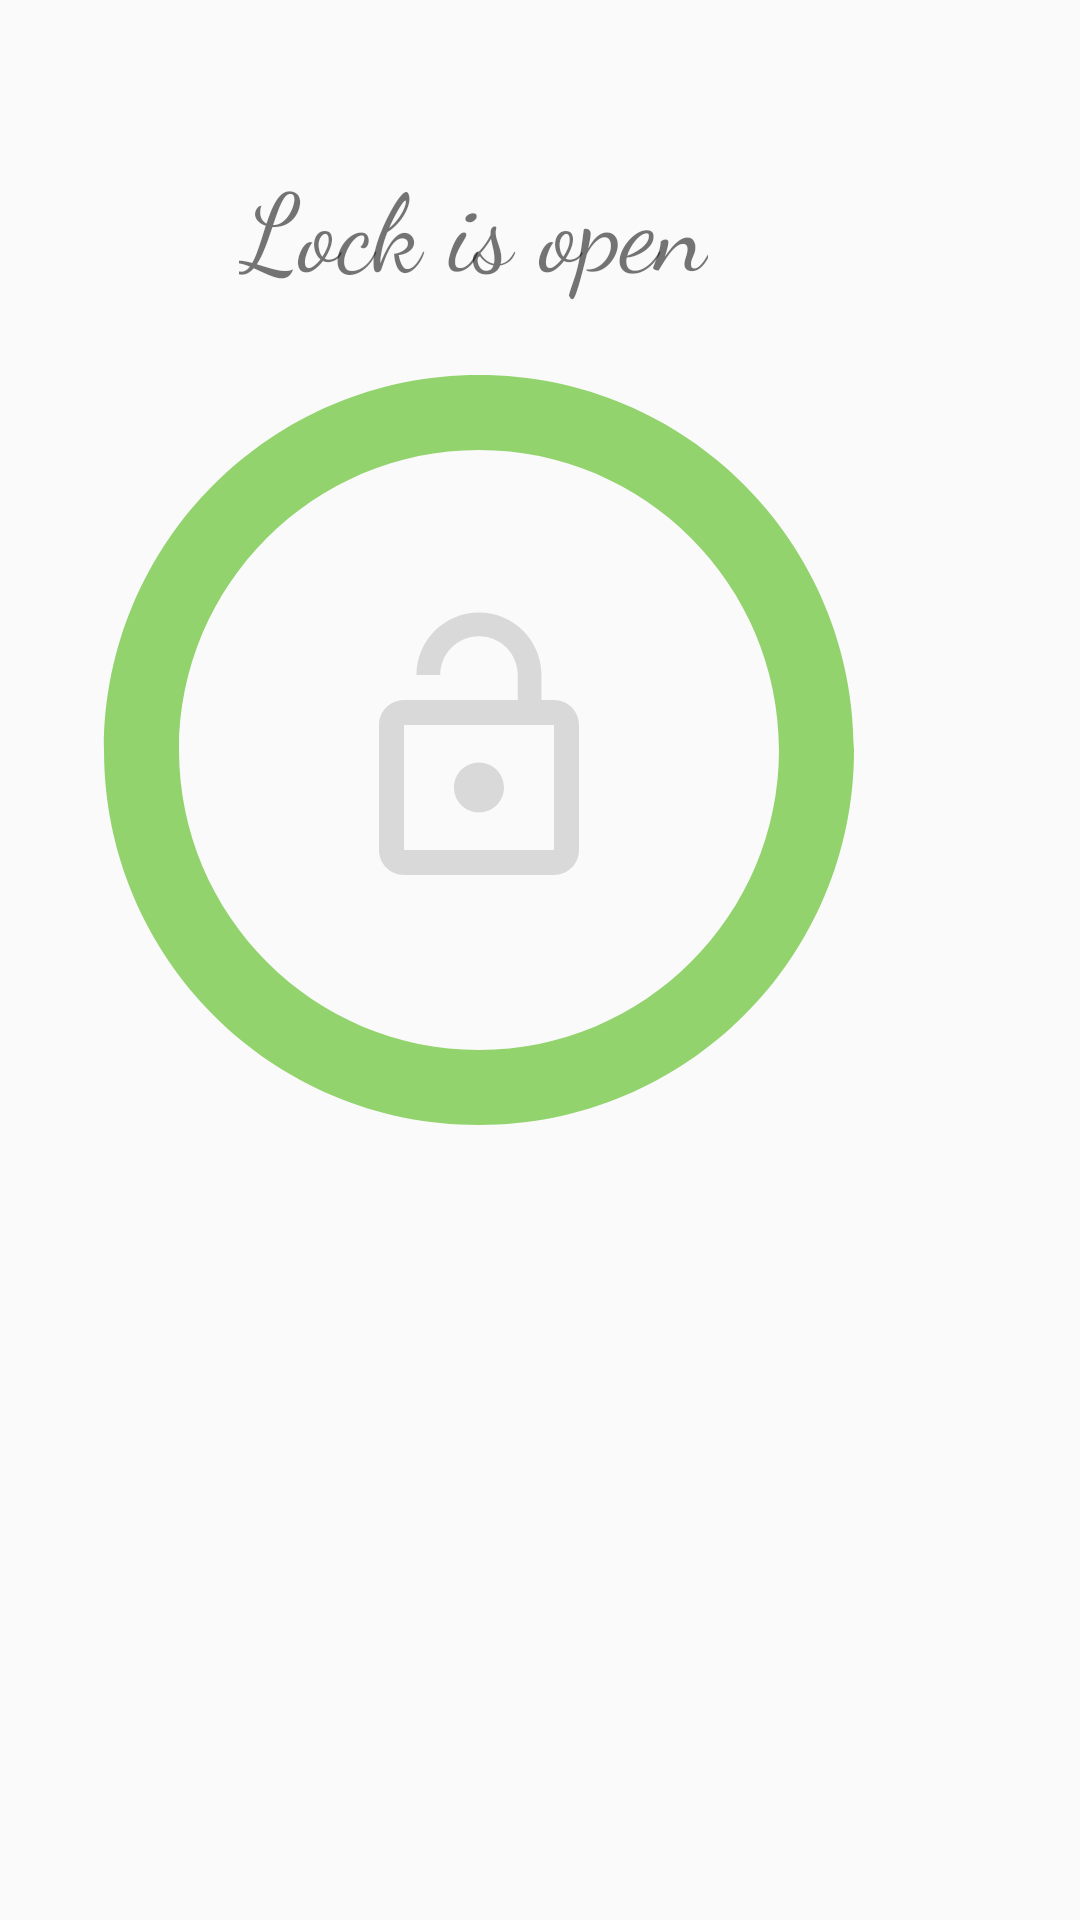

This screen was rendered from an Android layout file. Write that file and the resources it references.
<!-- AndroidManifest.xml: application theme AppTheme -->
<!-- res/layout/activity_open_lock.xml -->
<?xml version="1.0" encoding="utf-8"?>
<LinearLayout xmlns:android="http://schemas.android.com/apk/res/android"
    xmlns:tools="http://schemas.android.com/tools"
    android:id="@+id/activity_open_lock"
    android:layout_width="match_parent"
    android:layout_height="match_parent"
    android:paddingBottom="@dimen/activity_vertical_margin"
    android:paddingLeft="@dimen/activity_horizontal_margin"
    android:paddingRight="@dimen/activity_horizontal_margin"
    android:paddingTop="@dimen/activity_vertical_margin"
    android:orientation="vertical"
    tools:context="niravitalzohar.smartlock.smartlock.OpenLock">


    <RelativeLayout
        android:layout_width="fill_parent"
        android:layout_height="fill_parent">

        <ImageView
            android:layout_width="100dp"
            android:layout_height="100dp"
            android:src="@drawable/unlock"
            android:layout_marginLeft="110dp"
            android:layout_marginTop="200dp"
            android:id="@+id/close_b"

            />

        <TextView
            android:layout_width="wrap_content"
            android:layout_height="wrap_content"
            android:text="@string/openlock"
            android:typeface="serif"
            android:fontFamily="cursive"
            android:textSize="36sp"
            android:layout_marginTop="50dp"
            android:layout_marginLeft="80dp"
         />
        <ImageView
            android:layout_width="300dp"
            android:layout_height="300dp"
            android:src="@drawable/green_circle"
            android:layout_marginTop="100dp"
            android:layout_marginLeft="10dp"

            />



    </RelativeLayout>


</LinearLayout>
<!-- resources referenced by this layout -->
<resources>
  <!-- drawable green_circle (drawable) -->
  <vector xmlns:android="http://schemas.android.com/apk/res/android"
          android:width="100dp"
          android:height="100dp"
          android:viewportWidth="24.0"
          android:viewportHeight="24.0">
      <path
          android:fillColor="@color/green6"
          android:pathData="M12,2C6.47,2 2,6.47 2,12s4.47,10 10,10 10,-4.47 10,-10S17.53,2 12,2zM12,20c-4.41,0 -8,-3.59 -8,-8s3.59,-8 8,-8 8,3.59 8,8 -3.59,8 -8,8z"/>
  </vector>
  <!-- drawable unlock (drawable) -->
  <vector xmlns:android="http://schemas.android.com/apk/res/android"
          android:width="24dp"
          android:height="24dp"
          android:viewportWidth="24.0"
          android:viewportHeight="24.0">
      <path
          android:fillColor="@color/gray7"
          android:pathData="M12,17c1.1,0 2,-0.9 2,-2s-0.9,-2 -2,-2 -2,0.9 -2,2 0.9,2 2,2zM18,8h-1L17,6c0,-2.76 -2.24,-5 -5,-5S7,3.24 7,6h1.9c0,-1.71 1.39,-3.1 3.1,-3.1 1.71,0 3.1,1.39 3.1,3.1v2L6,8c-1.1,0 -2,0.9 -2,2v10c0,1.1 0.9,2 2,2h12c1.1,0 2,-0.9 2,-2L20,10c0,-1.1 -0.9,-2 -2,-2zM18,20L6,20L6,10h12v10z"/>
  </vector>
  <string name="openlock">Lock is open</string>
  <style name="AppTheme" parent="Theme.AppCompat.Light.DarkActionBar">
      
          <item name="colorPrimary">@color/gray7</item>
          <item name="colorPrimaryDark">@color/gray8</item>
          <item name="colorAccent">@color/colorAccent</item>
  
      </style>
  <color name="green6">#92d36e</color>
  <color name="gray7">#d9d9d9</color>
  <color name="gray8">#e6e6e6</color>
  <color name="colorAccent">#92d36e</color>
</resources>
